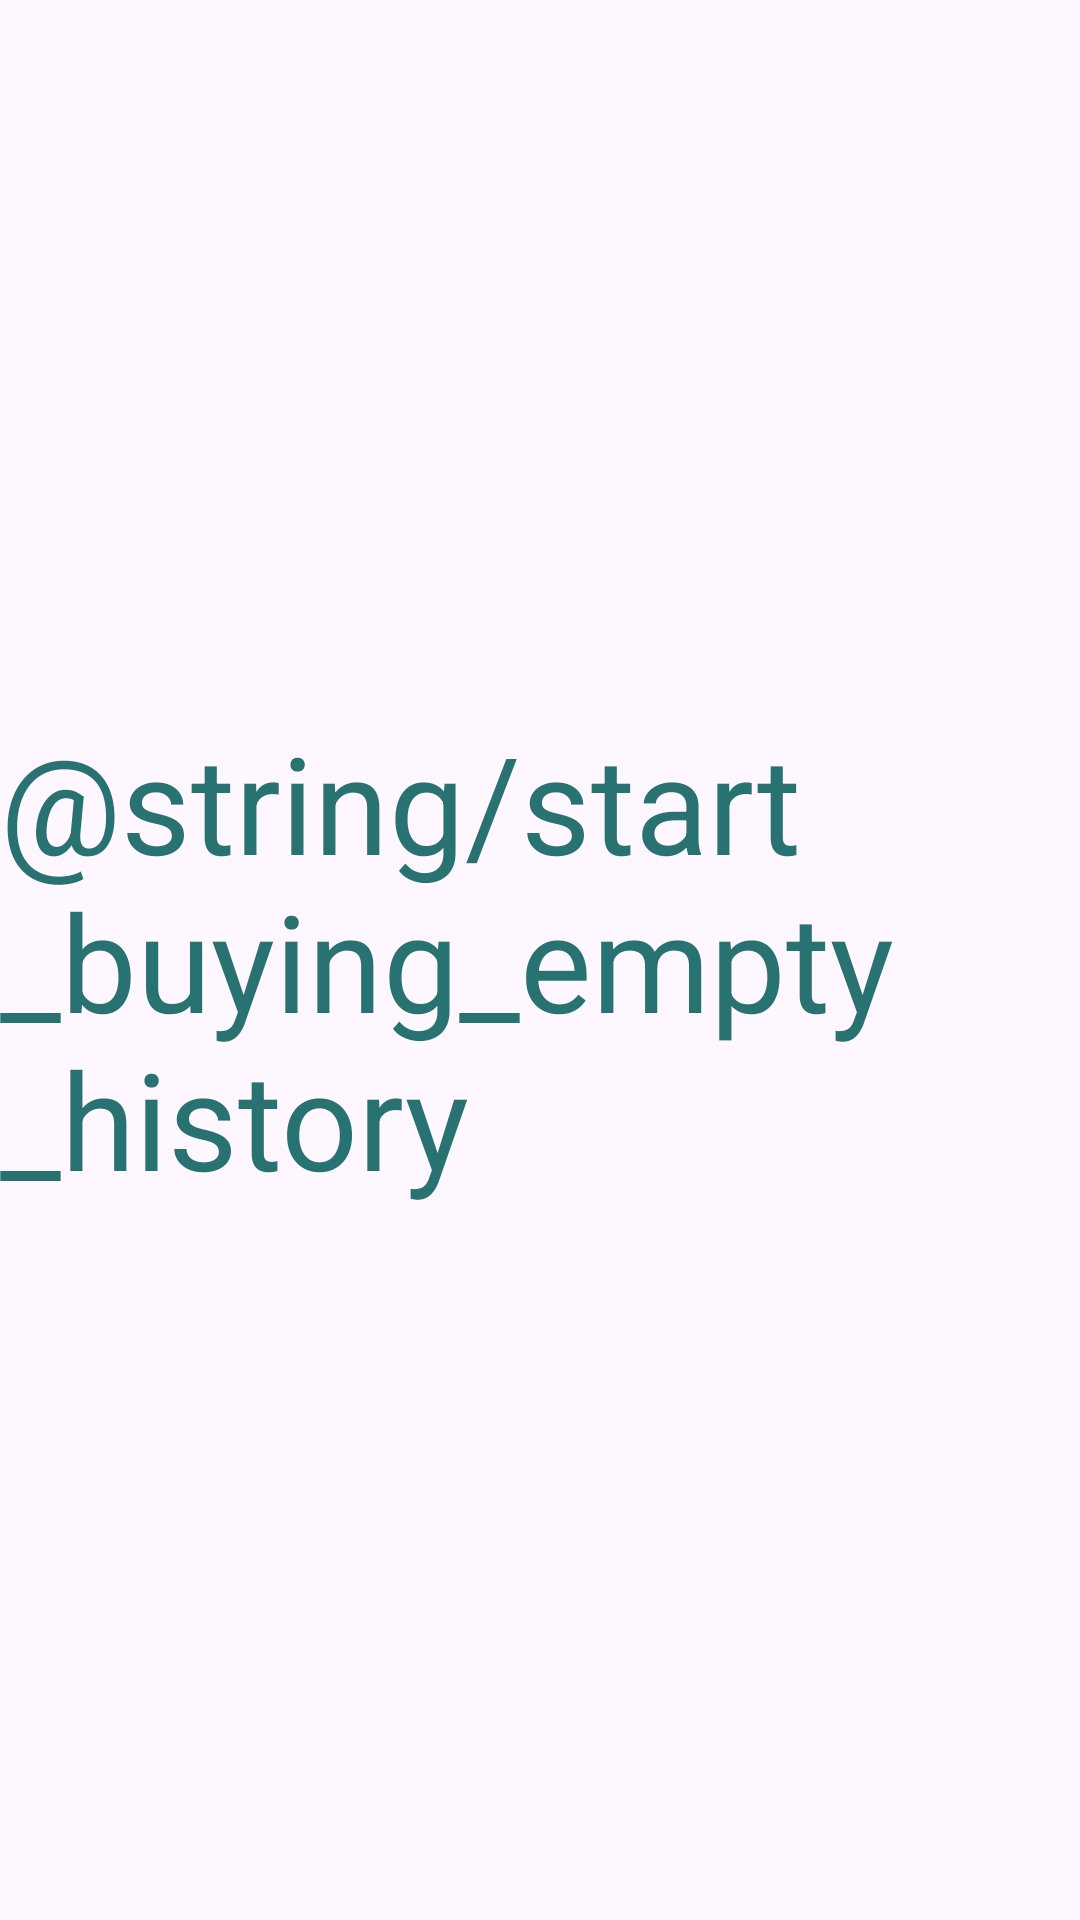

Reconstruct the res/layout file that produces this screen, plus the resources it refers to.
<!-- AndroidManifest.xml: application theme Theme.TourApp -->
<!-- res/layout/empty_history.xml -->
<?xml version="1.0" encoding="utf-8"?>
<androidx.constraintlayout.widget.ConstraintLayout xmlns:android="http://schemas.android.com/apk/res/android"
    xmlns:app="http://schemas.android.com/apk/res-auto"
    xmlns:tools="http://schemas.android.com/tools"
    android:layout_width="match_parent"
    android:layout_height="match_parent">

    <TextView
        android:id="@+id/textView"
        android:layout_width="wrap_content"
        android:layout_height="wrap_content"
        android:text="@string/start_buying_empty_history"
        android:textAppearance="@style/TextAppearance.AppCompat.Display2"
        android:textColor="@color/color1"
        app:layout_constraintBottom_toBottomOf="parent"
        app:layout_constraintEnd_toEndOf="parent"
        app:layout_constraintStart_toStartOf="parent"
        app:layout_constraintTop_toTopOf="parent"
        tools:text="Start buying!" />
</androidx.constraintlayout.widget.ConstraintLayout>
<!-- resources referenced by this layout -->
<resources>
  <color name="color1">#297272</color>
  <style name="Theme.TourApp" parent="Base.Theme.TourApp" />
  <style name="Base.Theme.TourApp" parent="Theme.Material3.DayNight.NoActionBar">
          
          
          <item name="android:statusBarColor">@color/emeraldBlue</item>
      </style>
  <color name="emeraldBlue">#004857</color>
</resources>
